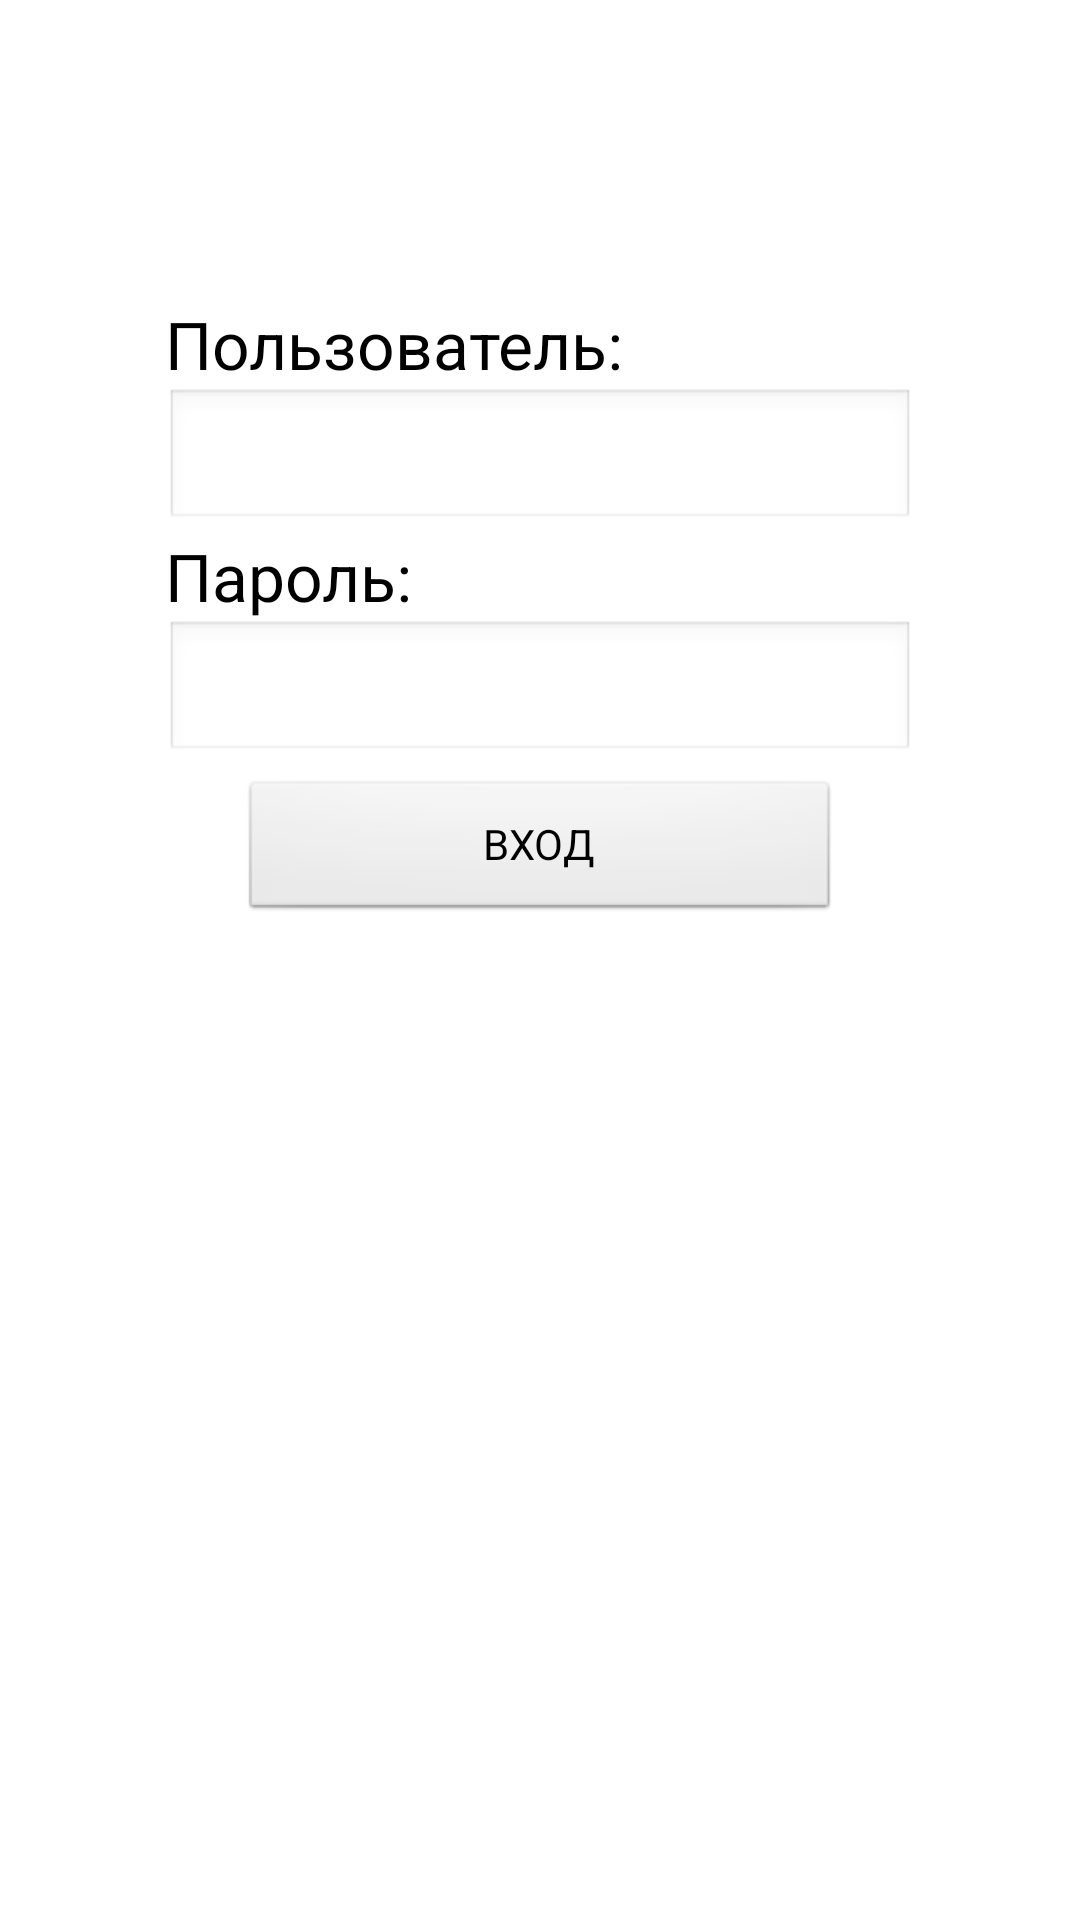

Reconstruct the res/layout file that produces this screen, plus the resources it refers to.
<!-- AndroidManifest.xml: application theme AppTheme -->
<!-- res/layout/login.xml -->
<?xml version="1.0" encoding="utf-8"?>

<LinearLayout xmlns:android="http://schemas.android.com/apk/res/android"
    android:layout_width="match_parent"
    android:layout_height="match_parent"
    android:layout_gravity="center"
    android:orientation="vertical" >

    <LinearLayout 
    android:layout_width="wrap_content"
    android:layout_height="wrap_content"
    android:layout_marginTop="100dip"
    android:layout_gravity="center"
    android:orientation="vertical" >
    <TextView
        android:id="@+id/textView1"
        android:layout_width="wrap_content"
        android:layout_height="wrap_content"
        android:text="Пользователь:"
        android:textAppearance="?android:attr/textAppearanceLarge" />

    <EditText
        android:id="@+id/editLogin"
        android:layout_width="250dip"
        android:layout_height="wrap_content" />

    <TextView
        android:id="@+id/textView2"
        android:layout_width="wrap_content"
        android:layout_height="wrap_content"
        android:text="Пароль:"
        android:textAppearance="?android:attr/textAppearanceLarge" />

    <EditText
        android:id="@+id/editPwd"
        android:layout_width="250dip"
        android:layout_height="wrap_content"
        android:focusable="true"
        android:focusableInTouchMode="true"
        android:inputType="textPassword" />

    <Button
        android:id="@+id/buttonLogin"
        android:layout_width="200dip"
        android:layout_height="wrap_content"
        android:layout_gravity="center"
        android:layout_marginTop="5dip"
        android:text="ВХОД" />
</LinearLayout>
</LinearLayout>
<!-- resources referenced by this layout -->
<resources>
  <style name="AppTheme" parent="android:style/Theme.Light">
      <item name="android:windowTitleSize">48dp</item>
      <item name="android:windowTitleBackgroundStyle">@style/ActionBarCompat</item>
      <item name="android:windowTitleStyle">@style/ActionBarCompatTitle</item>
    </style>
  <style name="ActionBarCompat">
      <item name="android:background">#eee</item>
    </style>
  <style name="ActionBarCompatTitle">
      <item name="android:gravity">center_vertical</item>
      <item name="android:textSize">18sp</item>
      <item name="android:paddingLeft">6dp</item>
      <item name="android:paddingRight">6dp</item>
      <item name="android:singleLine">true</item>
      <item name="android:ellipsize">marquee</item>
      <item name="android:textColor">#111111</item>
    </style>
</resources>
